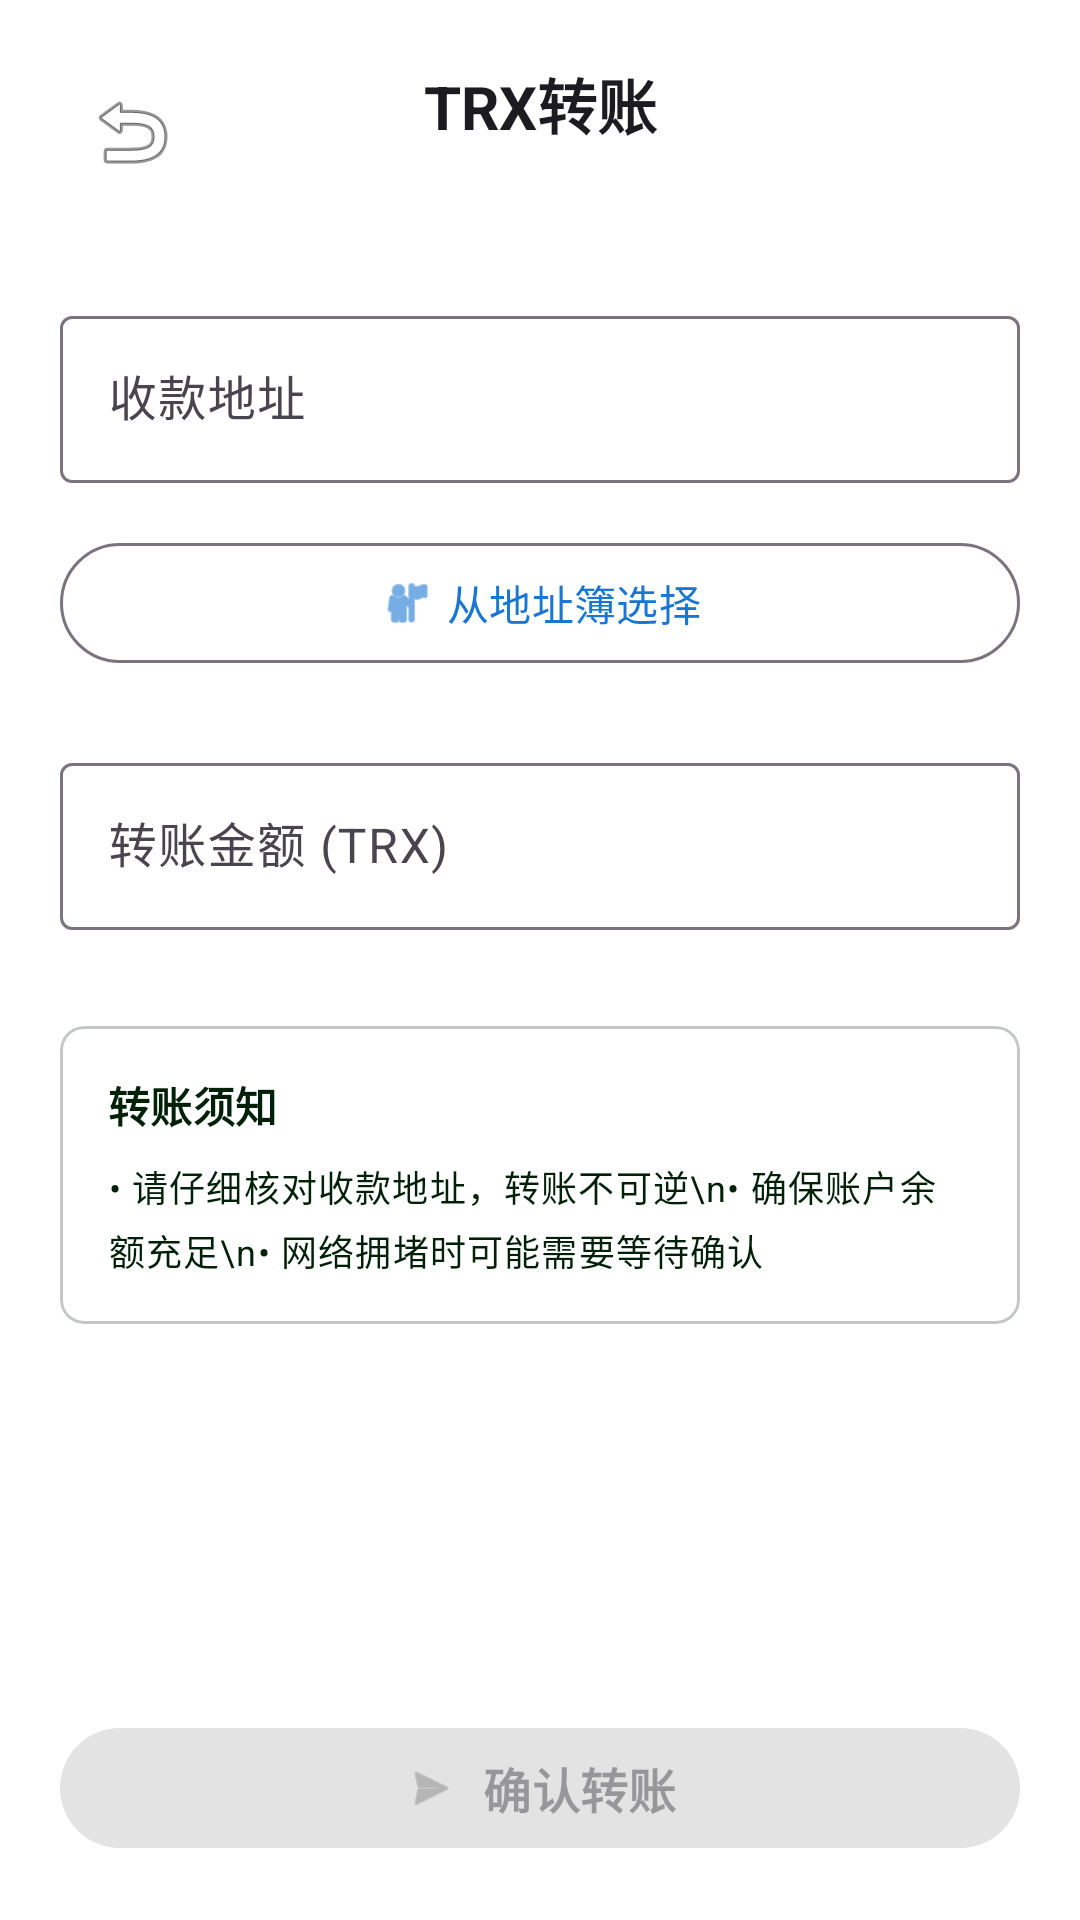

Android layout source for this screen:
<!-- AndroidManifest.xml: application theme Theme.TrxSafe -->
<!-- res/layout/activity_transfer.xml -->
<?xml version="1.0" encoding="utf-8"?>
<LinearLayout xmlns:android="http://schemas.android.com/apk/res/android"
    xmlns:app="http://schemas.android.com/apk/res-auto"
    xmlns:tools="http://schemas.android.com/tools"
    android:layout_width="match_parent"
    android:layout_height="match_parent"
    android:orientation="vertical"
    android:background="?attr/colorSurface"
    android:padding="20dp">

    
    <LinearLayout
        android:layout_width="match_parent"
        android:layout_height="wrap_content"
        android:orientation="horizontal"
        android:layout_marginBottom="32dp">

        <ImageButton
            android:id="@+id/btnBack"
            android:layout_width="48dp"
            android:layout_height="48dp"
            android:src="@android:drawable/ic_menu_revert"
            android:background="?attr/selectableItemBackgroundBorderless"
            android:contentDescription="返回" />

        <TextView
            android:layout_width="0dp"
            android:layout_height="wrap_content"
            android:layout_weight="1"
            android:text="TRX转账"
            android:textSize="20sp"
            android:textStyle="bold"
            android:textColor="?attr/colorOnSurface"
            android:gravity="center"
            android:layout_marginEnd="48dp" />

    </LinearLayout>

    
    <ScrollView
        android:layout_width="match_parent"
        android:layout_height="0dp"
        android:layout_weight="1">

        <LinearLayout
            android:layout_width="match_parent"
            android:layout_height="wrap_content"
            android:orientation="vertical">

            
            <com.google.android.material.textfield.TextInputLayout
                android:layout_width="match_parent"
                android:layout_height="wrap_content"
                android:layout_marginBottom="16dp"
                android:hint="收款地址">

                <com.google.android.material.textfield.TextInputEditText
                    android:id="@+id/etRecipientAddress"
                    android:layout_width="match_parent"
                    android:layout_height="wrap_content"
                    android:inputType="text"
                    android:maxLines="1"
                    android:textSize="16sp" />

            </com.google.android.material.textfield.TextInputLayout>

            
            <com.google.android.material.button.MaterialButton
                android:id="@+id/btnSelectFromAddressBook"
                android:layout_width="match_parent"
                android:layout_height="wrap_content"
                android:layout_marginBottom="24dp"
                android:text="从地址簿选择"
                app:icon="@android:drawable/ic_menu_myplaces"
                app:iconGravity="textStart"
                style="?attr/materialButtonOutlinedStyle" />

            
            <com.google.android.material.textfield.TextInputLayout
                android:layout_width="match_parent"
                android:layout_height="wrap_content"
                android:layout_marginBottom="32dp"
                android:hint="转账金额 (TRX)">

                <com.google.android.material.textfield.TextInputEditText
                    android:id="@+id/etTransferAmount"
                    android:layout_width="match_parent"
                    android:layout_height="wrap_content"
                    android:inputType="numberDecimal"
                    android:maxLines="1"
                    android:textSize="16sp" />

            </com.google.android.material.textfield.TextInputLayout>

            
            <com.google.android.material.card.MaterialCardView
                android:layout_width="match_parent"
                android:layout_height="wrap_content"
                android:layout_marginBottom="32dp"
                app:cardCornerRadius="8dp"
                app:cardElevation="0dp"
                app:strokeWidth="1dp"
                app:strokeColor="?attr/colorOutlineVariant"
                android:background="?attr/colorSecondaryContainer">

                <LinearLayout
                    android:layout_width="match_parent"
                    android:layout_height="wrap_content"
                    android:orientation="vertical"
                    android:padding="16dp">

                    <TextView
                        android:layout_width="wrap_content"
                        android:layout_height="wrap_content"
                        android:text="转账须知"
                        android:textAppearance="?attr/textAppearanceTitleSmall"
                        android:textStyle="bold"
                        android:textColor="?attr/colorOnSecondaryContainer"
                        android:layout_marginBottom="8dp" />

                    <TextView
                        android:layout_width="wrap_content"
                        android:layout_height="wrap_content"
                        android:text="• 请仔细核对收款地址，转账不可逆\n• 确保账户余额充足\n• 网络拥堵时可能需要等待确认"
                        android:textAppearance="?attr/textAppearanceBodySmall"
                        android:textColor="?attr/colorOnSecondaryContainer"
                        android:lineSpacingExtra="4dp" />

                </LinearLayout>
            </com.google.android.material.card.MaterialCardView>

        </LinearLayout>
    </ScrollView>

    
    <com.google.android.material.button.MaterialButton
        android:id="@+id/btnConfirmTransfer"
        android:layout_width="match_parent"
        android:layout_height="wrap_content"
        android:layout_marginTop="16dp"
        android:text="确认转账"
        android:textSize="16sp"
        android:textStyle="bold"
        android:enabled="false"
        app:icon="@android:drawable/ic_menu_send"
        app:iconGravity="textStart" />

</LinearLayout>
<!-- resources referenced by this layout -->
<resources>
  <style name="Theme.TrxSafe" parent="Theme.Material3.DayNight.NoActionBar">
          
          <item name="colorPrimary">@color/primary</item>
          <item name="colorOnPrimary">@color/on_primary</item>
          <item name="colorPrimaryContainer">@color/primary_container</item>
          <item name="colorOnPrimaryContainer">@color/on_primary_container</item>
  
          
          <item name="colorSecondary">@color/secondary</item>
          <item name="colorOnSecondary">@color/on_secondary</item>
          <item name="colorSecondaryContainer">@color/secondary_container</item>
          <item name="colorOnSecondaryContainer">@color/on_secondary_container</item>
  
          
          <item name="colorTertiary">@color/tertiary</item>
          <item name="colorOnTertiary">@color/on_tertiary</item>
          <item name="colorTertiaryContainer">@color/tertiary_container</item>
          <item name="colorOnTertiaryContainer">@color/on_tertiary_container</item>
  
  
  
          
          <item name="colorError">@color/error</item>
          <item name="colorOnError">@color/on_error</item>
          <item name="colorErrorContainer">@color/error_container</item>
          <item name="colorOnErrorContainer">@color/on_error_container</item>
  
          
          <item name="android:colorBackground">@color/background</item>
          <item name="colorOnBackground">@color/on_background</item>
          <item name="colorSurface">@color/surface</item>
          <item name="colorOnSurface">@color/on_surface</item>
          <item name="colorSurfaceVariant">@color/surface_variant</item>
          <item name="colorOnSurfaceVariant">@color/on_surface_variant</item>
  
          
          <item name="colorOutline">@color/outline</item>
          <item name="colorOutlineVariant">@color/outline_variant</item>
  
          
          <item name="android:windowLightStatusBar" tools:targetApi="m">true</item>
          <item name="android:statusBarColor">?attr/colorSurface</item>
          <item name="android:navigationBarColor">?attr/colorSurface</item>
      </style>
  <color name="primary">#1976D2</color>
  <color name="on_primary">#FFFFFF</color>
  <color name="primary_container">#E3F2FD</color>
  <color name="on_primary_container">#001B3E</color>
  <color name="secondary">#388E3C</color>
  <color name="on_secondary">#FFFFFF</color>
  <color name="secondary_container">#E8F5E8</color>
  <color name="on_secondary_container">#002108</color>
  <color name="tertiary">#F57C00</color>
  <color name="on_tertiary">#FFFFFF</color>
  <color name="tertiary_container">#FFF3E0</color>
  <color name="on_tertiary_container">#331400</color>
  <color name="error">#D32F2F</color>
  <color name="on_error">#FFFFFF</color>
  <color name="error_container">#FFEBEE</color>
  <color name="on_error_container">#B71C1C</color>
  <color name="background">#FAFAFA</color>
  <color name="on_background">#1C1B1F</color>
  <color name="surface">#FFFFFF</color>
  <color name="on_surface">#1C1B1F</color>
  <color name="surface_variant">#F7F2FA</color>
  <color name="on_surface_variant">#49454F</color>
  <color name="outline">#79747E</color>
  <color name="outline_variant">#C4C7C5</color>
</resources>
